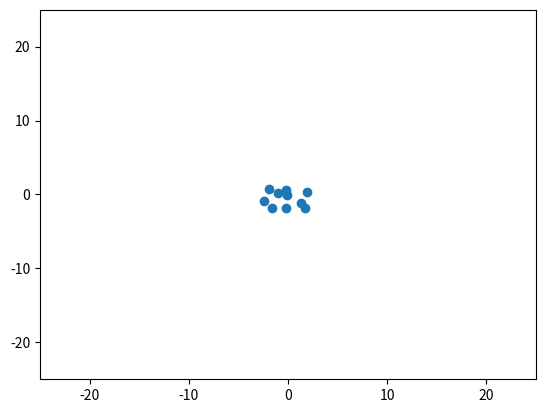

Write the Python code that produced this figure.
import numpy as np
from matplotlib import pyplot as plt
from matplotlib.animation import FuncAnimation

N = 10
M = 1000
r = np.zeros([N, 3, M])
u = np.zeros([N, 3])
a = np.zeros_like(u)

r[:, 0, 0] = 5 * np.random.random(N) - 2.5
r[:, 1, 0] = 5 * np.random.random(N) - 2.5
r[:, 2, 0] = 5 * np.random.random(N) - 2.5

u[:, 0] = 2 * r[:, 1, 0]
u[:, 1] = -2 * r[:, 0, 0]

m = np.ones(N) * 100#np.random.random(N) * 1000.

G = 100.
dt = 0.03

plt.figure()

for s in range(1, M):
    for i in range(N):
        a[i, :] = [0., 0., 0.]

        for j in range(N):
            if i==j:
                continue

            dx = r[j, :, s-1] - r[i, :, s-1]

            rn = np.linalg.norm(dx)

            a[i, :] = G * m[j] * dx / (rn**2 + 1)

        a[i, :] *= 1. / m[i]

    u += dt * a
    r[:, :, s] = r[:, :, s-1] + dt * u



fig, ax = plt.subplots()
xdata, ydata = [], []
pts = []
pts, = plt.plot(r[:, 0, 0], r[:, 1, 0], 'o')
plt.xlim(-25, 25)
plt.ylim(-25, 25)

def init():
    return pts,

def update(frame):
    pts.set_data(r[:, 0, frame], r[:, 1, frame])
    return pts,

ani = FuncAnimation(fig, update, frames=np.arange(0, M),
                    init_func=init, interval=30)

#plt.plot(r[:, 0, :].T,
#         r[:, 1, :].T, '.')
plt.show()
